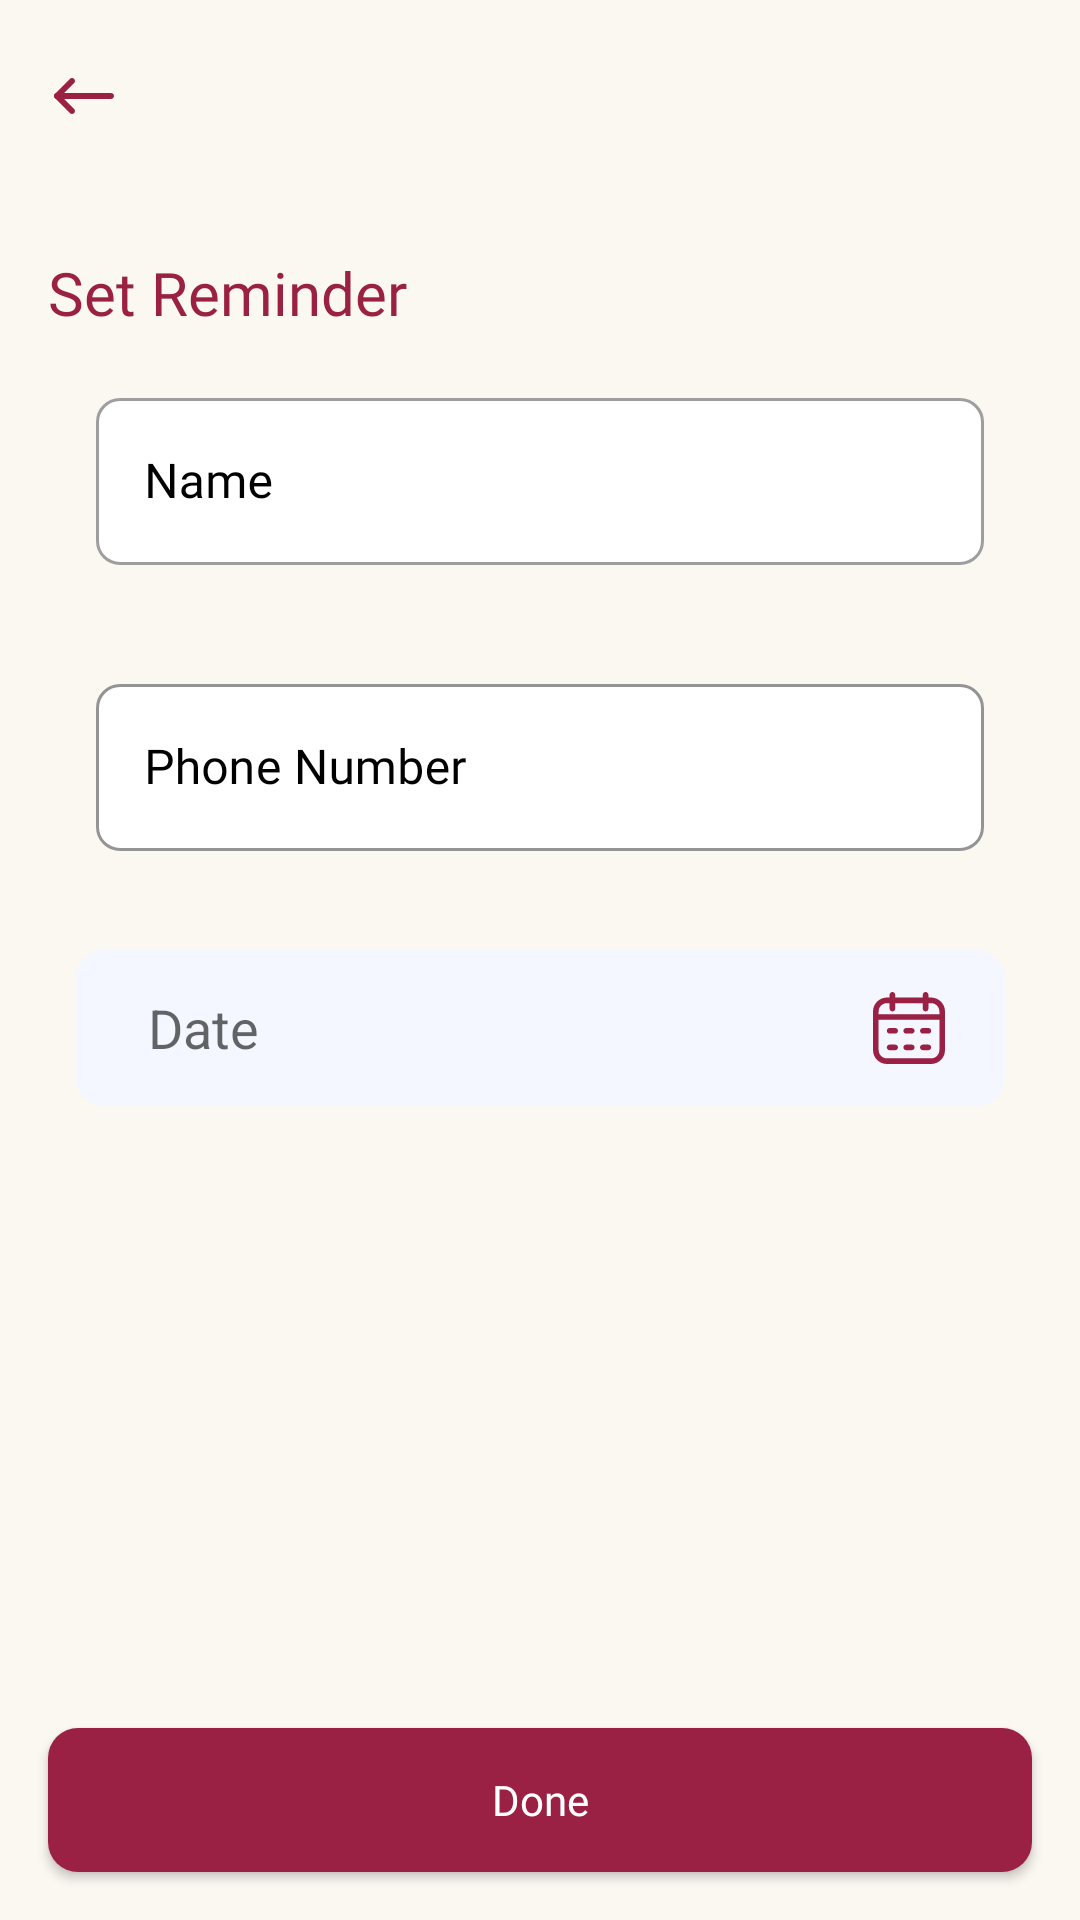

Android layout source for this screen:
<!-- AndroidManifest.xml: application theme Theme.InvitationCard -->
<!-- res/layout/set_birthday_reminder.xml -->
<?xml version="1.0" encoding="utf-8"?>
<androidx.constraintlayout.widget.ConstraintLayout xmlns:android="http://schemas.android.com/apk/res/android"
    xmlns:tools="http://schemas.android.com/tools"
    android:layout_width="match_parent"
    android:layout_height="match_parent"
    xmlns:app="http://schemas.android.com/apk/res-auto"
    android:background="@color/primaryColor">

    <ScrollView
        android:id="@+id/scrollable"
        android:layout_width="match_parent"
        android:layout_height="0dp"
        app:layout_constraintTop_toTopOf="parent"
        app:layout_constraintStart_toStartOf="parent"
        app:layout_constraintEnd_toEndOf="parent"
        app:layout_constraintBottom_toTopOf="@id/setReminder"
        android:fillViewport="true"
        android:layout_marginBottom="20dp"
        android:fitsSystemWindows="true"
        android:orientation="vertical">
        <LinearLayout
            android:id="@+id/registrationLayout"
            android:layout_width="match_parent"
            android:layout_height="0dp"
            android:orientation="vertical">

            <ImageView
                android:id="@+id/backBtn"
                android:layout_width="wrap_content"
                android:layout_height="wrap_content"
                android:src="@drawable/ic_left_arrow"
                android:layout_marginStart="16dp"
                android:layout_marginTop="20dp"/>


            <LinearLayout
                android:layout_width="match_parent"
                android:layout_height="wrap_content"
                android:orientation="vertical">

                <TextView
                    android:id="@+id/pageHeading"
                    android:layout_width="wrap_content"
                    android:layout_height="wrap_content"
                    android:layout_marginStart="16dp"
                    android:layout_marginTop="40dp"
                    android:fontFamily="@font/poppins_semibold"
                    android:text="Set Reminder"
                    android:textColor="@color/primaryFontColor"
                    android:textSize="20sp"
                    app:layout_constraintStart_toStartOf="parent"
                    app:layout_constraintTop_toTopOf="parent"
                    tools:ignore="MissingConstraints" />





                <com.google.android.material.textfield.TextInputLayout
                    android:id="@+id/nameIL"
                    style="@style/Widget.MaterialComponents.TextInputLayout.OutlinedBox"
                    android:layout_width="match_parent"
                    android:layout_height="wrap_content"
                    android:layout_marginTop="-1dp"
                    android:hint="Name"
                    android:textColorHint="@color/black"
                    android:theme="@style/EditTextThemeOverlay"
                    app:boxCornerRadiusBottomEnd="8dp"
                    app:boxCornerRadiusBottomStart="8dp"
                    app:boxCornerRadiusTopEnd="8dp"
                    app:boxCornerRadiusTopStart="8dp">

                    <com.google.android.material.textfield.TextInputEditText
                        android:id="@+id/nameRes"
                        android:layout_width="match_parent"
                        android:layout_height="match_parent"
                        android:backgroundTint="@color/inputBackground"
                        android:backgroundTintMode="add"
                        android:fontFamily="@font/poppins_medium"
                        android:maxLines="1"
                        android:textColor="@color/black"
                        android:textCursorDrawable="@drawable/cursor" />

                </com.google.android.material.textfield.TextInputLayout>

                <com.google.android.material.textfield.TextInputLayout
                    android:id="@+id/phoneIL"
                    style="@style/Widget.MaterialComponents.TextInputLayout.OutlinedBox"
                    android:layout_width="match_parent"
                    android:layout_height="wrap_content"
                    android:layout_marginTop="-16dp"
                    android:hint="Phone Number"
                    android:textColorHint="@color/black"
                    android:theme="@style/EditTextThemeOverlay"
                    app:boxCornerRadiusBottomEnd="8dp"
                    app:boxCornerRadiusBottomStart="8dp"
                    app:boxCornerRadiusTopEnd="8dp"
                    app:boxCornerRadiusTopStart="8dp"
                    app:boxStrokeColor="@color/white">

                    <com.google.android.material.textfield.TextInputEditText
                        android:id="@+id/phoneNumberRes"
                        android:backgroundTint="@color/inputBackground"
                        android:backgroundTintMode="add"
                        android:layout_width="match_parent"
                        android:layout_height="wrap_content"
                        android:inputType="number"
                        android:textCursorDrawable="@drawable/cursor"
                        android:fontFamily="@font/poppins_medium"
                        android:textColor="@color/black" />
                </com.google.android.material.textfield.TextInputLayout>

                <com.google.android.material.textfield.TextInputEditText
                    android:id="@+id/birthdayDate"
                    android:layout_width="match_parent"
                    android:layout_height="52dp"
                    android:layout_marginLeft="25dp"
                    android:layout_marginRight="25dp"
                    android:paddingStart="20dp"
                    android:paddingEnd="10dp"
                    android:drawableRight="@drawable/ic_icon_calender"
                    android:background="@drawable/home_feature_shape"
                    android:paddingRight="20dp"
                    android:hint=" Date "
                    android:focusable="false"
                    android:layout_gravity="center"
                    android:backgroundTint="#F4F7FF" />

            </LinearLayout>
        </LinearLayout>

    </ScrollView>


    <Button
        android:id="@+id/setReminder"
        android:layout_width="match_parent"
        android:layout_height="wrap_content"
        android:layout_marginStart="@dimen/activity_vertical_margin"
        android:layout_marginEnd="@dimen/activity_vertical_margin"
        android:layout_marginBottom="@dimen/activity_horizontal_margin"
        android:background="@drawable/home_feature_shape"
        android:fontFamily="@font/poppins_medium"
        android:foreground="?attr/selectableItemBackgroundBorderless"
        app:layout_constraintBottom_toBottomOf="parent"
        android:text="Done"
        android:textSize="14sp"
        android:textAllCaps="false"
        android:textColor="@color/white" />




</androidx.constraintlayout.widget.ConstraintLayout>
<!-- resources referenced by this layout -->
<resources>
  <color name="black">#FF000000</color>
  <color name="inputBackground">#FFFFFFFF</color>
  <color name="primaryColor">#FBF8F2</color>
  <color name="primaryFontColor">#9A2143</color>
  <color name="white">#FFFFFFFF</color>
  <dimen name="activity_horizontal_margin">16dp</dimen>
  <dimen name="activity_vertical_margin">16dp</dimen>
  <!-- drawable cursor (drawable-v24) -->
  <?xml version="1.0" encoding="utf-8"?>
  <shape  xmlns:android="http://schemas.android.com/apk/res/android">
      <size android:width="2dp"/>
      <solid android:color="#FBF8F2"/>
  </shape>
  <!-- drawable home_feature_shape (drawable-v24) -->
  <?xml version="1.0" encoding="utf-8"?>
  <shape xmlns:android="http://schemas.android.com/apk/res/android"
      android:shape="rectangle">
      
      <solid android:color="@color/primaryFontColor"/>
      <corners android:radius="10dp"/>
  </shape>
  <!-- drawable ic_icon_calender: vector/xml drawable (drawable, 2434 chars, omitted) -->
  <!-- drawable ic_left_arrow (drawable-v24) -->
  <vector xmlns:android="http://schemas.android.com/apk/res/android"
      android:width="24dp"
      android:height="24dp"
      android:viewportWidth="24"
      android:viewportHeight="24">
    <path
        android:pathData="M21,13C21.5523,13 22,12.5523 22,12C22,11.4477 21.5523,11 21,11V13ZM3,11C2.4477,11 2,11.4477 2,12C2,12.5523 2.4477,13 3,13L3,11ZM21,11L3,11L3,13L21,13V11Z"
        android:fillColor="@color/primaryFontColor"/>
    <path
        android:pathData="M7.2929,17.7071C7.6834,18.0976 8.3166,18.0976 8.7071,17.7071C9.0976,17.3166 9.0976,16.6834 8.7071,16.2929L7.2929,17.7071ZM3,12L2.2929,11.2929C1.9024,11.6834 1.9024,12.3166 2.2929,12.7071L3,12ZM8.7071,7.7071C9.0976,7.3166 9.0976,6.6834 8.7071,6.2929C8.3166,5.9024 7.6834,5.9024 7.2929,6.2929L8.7071,7.7071ZM8.7071,16.2929L3.7071,11.2929L2.2929,12.7071L7.2929,17.7071L8.7071,16.2929ZM3.7071,12.7071L8.7071,7.7071L7.2929,6.2929L2.2929,11.2929L3.7071,12.7071Z"
        android:fillColor="@color/primaryFontColor"/>
  </vector>
  <style name="EditTextThemeOverlay" parent="ThemeOverlay.AppCompat">
          <item name="colorAccent">@android:color/white</item>
          <item name="android:layout_margin">16dp</item>
      </style>
  <style name="Theme.InvitationCard" parent="Theme.MaterialComponents.DayNight.DarkActionBar">
          <item name="windowActionBar">false</item>
          <item name="windowNoTitle">true</item>
          <item name="android:windowNoTitle">true</item>
          <item name="textInputStyle">@style/Widget.MaterialComponents.TextInputEditText.OutlinedBox</item>
          <item name="boxStrokeColor">#fff</item>
          <item name="boxStrokeWidth">2dp</item>
  
          <item name="colorPrimary">@color/primaryFontColor</item>
          <item name="colorPrimaryVariant">@color/purple_700</item>
          <item name="colorOnPrimary">@color/white</item>
          
          <item name="colorSecondary">@color/teal_200</item>
          <item name="colorSecondaryVariant">@color/teal_700</item>
          <item name="colorOnSecondary">@color/black</item>
          
          <item name="android:statusBarColor" tools:targetApi="l">?attr/colorPrimaryVariant</item>
          
      </style>
  <color name="purple_700">#FF3700B3</color>
  <color name="teal_200">#9A2143</color>
  <color name="teal_700">#FF018786</color>
</resources>
